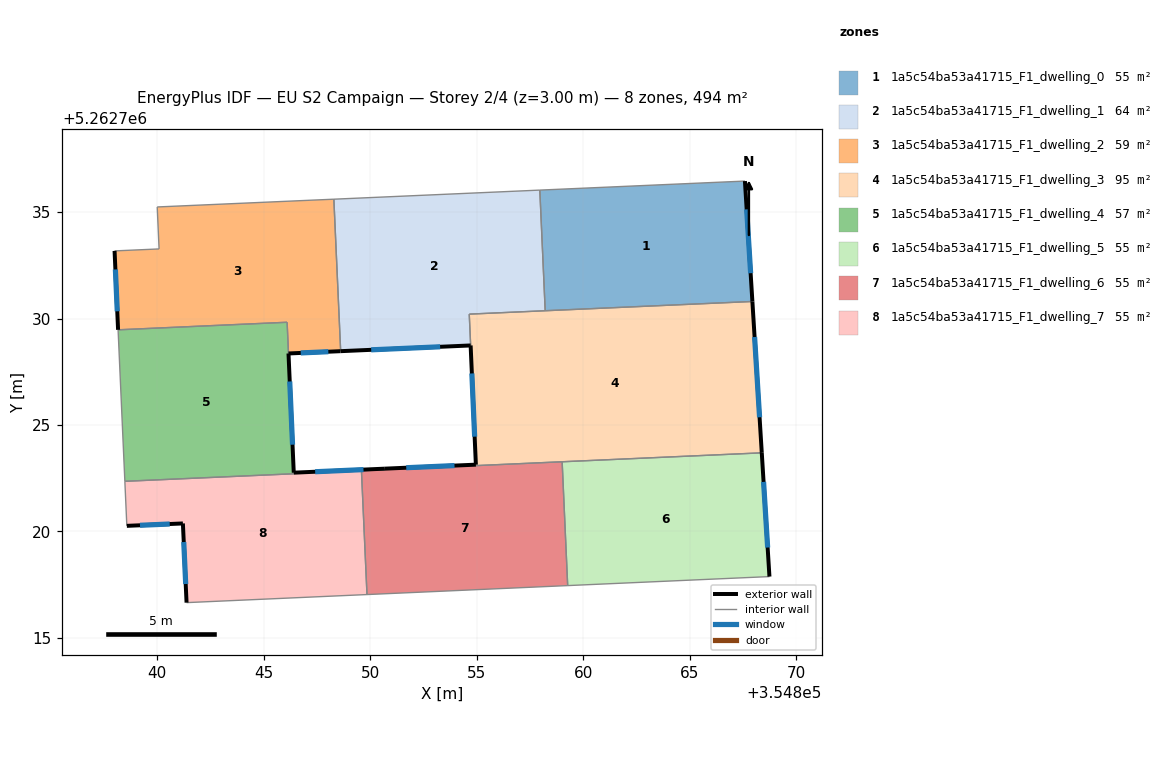
=== STOREY PLAN SPEC (per zone: floor XY polygon, exterior-wall plan segments, windows/doors) ===
zone 1: 1a5c54ba53a41715_F1_dwelling_0  (54.9 m²)
  floor: (354867.60, 5262736.46) (354867.95, 5262730.80) (354858.22, 5262730.37) (354857.97, 5262736.03)
  exterior wall: (354867.95, 5262730.80) – (354867.60, 5262736.46)  [5.7 m]
    window: (354867.87, 5262732.13) – (354867.68, 5262735.13)  [4.8 m²]
  interior walls: 3
zone 2: 1a5c54ba53a41715_F1_dwelling_1  (63.9 m²)
  floor: (354857.97, 5262736.03) (354858.22, 5262730.37) (354854.65, 5262730.21) (354854.72, 5262728.74) (354848.61, 5262728.47) (354848.29, 5262735.61)
  exterior wall: (354848.61, 5262728.47) – (354854.72, 5262728.74)  [6.1 m]
    window: (354850.05, 5262728.53) – (354853.28, 5262728.67)  [5.2 m²]
  interior walls: 5
zone 3: 1a5c54ba53a41715_F1_dwelling_2  (58.5 m²)
  floor: (354848.29, 5262735.61) (354848.61, 5262728.47) (354846.16, 5262728.36) (354846.10, 5262729.83) (354838.16, 5262729.47) (354837.99, 5262733.18) (354840.08, 5262733.27) (354840.00, 5262735.24)
  exterior wall: (354846.16, 5262728.36) – (354848.61, 5262728.47)  [2.4 m]
    window: (354846.74, 5262728.39) – (354848.03, 5262728.44)  [2.1 m²]
  exterior wall: (354837.99, 5262733.18) – (354838.16, 5262729.47)  [3.7 m]
    window: (354838.03, 5262732.31) – (354838.12, 5262730.34)  [3.1 m²]
  interior walls: 6
zone 4: 1a5c54ba53a41715_F1_dwelling_3  (95.2 m²)
  floor: (354867.95, 5262730.80) (354868.39, 5262723.69) (354854.96, 5262723.09) (354854.66, 5262730.21)
  exterior wall: (354868.39, 5262723.69) – (354867.95, 5262730.80)  [7.1 m]
    window: (354868.29, 5262725.36) – (354868.05, 5262729.13)  [6.0 m²]
  exterior wall: (354854.72, 5262728.74) – (354854.96, 5262723.14)  [5.6 m]
    window: (354854.77, 5262727.42) – (354854.90, 5262724.45)  [4.7 m²]
  interior walls: 6
zone 5: 1a5c54ba53a41715_F1_dwelling_4  (56.6 m²)
  floor: (354846.09, 5262729.83) (354846.41, 5262722.76) (354846.41, 5262722.71) (354838.48, 5262722.36) (354838.16, 5262729.47)
  exterior wall: (354846.41, 5262722.76) – (354846.16, 5262728.36)  [5.6 m]
    window: (354846.35, 5262724.08) – (354846.22, 5262727.05)  [4.7 m²]
  interior walls: 5
zone 6: 1a5c54ba53a41715_F1_dwelling_5  (54.9 m²)
  floor: (354868.39, 5262723.69) (354868.75, 5262717.88) (354859.27, 5262717.46) (354859.01, 5262723.28)
  exterior wall: (354868.75, 5262717.88) – (354868.39, 5262723.69)  [5.8 m]
    window: (354868.67, 5262719.25) – (354868.47, 5262722.33)  [4.9 m²]
  interior walls: 3
zone 7: 1a5c54ba53a41715_F1_dwelling_6  (55.1 m²)
  floor: (354859.01, 5262723.28) (354859.27, 5262717.46) (354849.85, 5262717.04) (354849.59, 5262722.85) (354850.69, 5262722.90) (354850.69, 5262722.95) (354854.96, 5262723.14) (354854.96, 5262723.09)
  exterior wall: (354854.96, 5262723.14) – (354850.69, 5262722.95)  [4.3 m]
    window: (354853.96, 5262723.09) – (354851.69, 5262723.00)  [3.6 m²]
  interior walls: 7
zone 8: 1a5c54ba53a41715_F1_dwelling_7  (55.1 m²)
  floor: (354850.69, 5262722.95) (354850.69, 5262722.90) (354849.59, 5262722.85) (354849.85, 5262717.04) (354841.37, 5262716.66) (354841.20, 5262720.38) (354838.57, 5262720.26) (354838.48, 5262722.36) (354846.41, 5262722.71) (354846.41, 5262722.76)
  exterior wall: (354841.20, 5262720.38) – (354841.37, 5262716.66)  [3.7 m]
    window: (354841.24, 5262719.50) – (354841.33, 5262717.53)  [3.1 m²]
  exterior wall: (354838.57, 5262720.26) – (354841.20, 5262720.38)  [2.6 m]
    window: (354839.19, 5262720.29) – (354840.58, 5262720.35)  [2.2 m²]
  exterior wall: (354850.69, 5262722.95) – (354846.41, 5262722.76)  [4.3 m]
    window: (354849.68, 5262722.91) – (354847.41, 5262722.81)  [3.6 m²]
  interior walls: 7

=== DERIVED (storey summary) ===
Building: EU S2 Campaign
Storey: 2 of 4  (floor level z = 3.00 m)
Storey gross floor area: 494.4 m²
Zones on this storey: 8
  - 1a5c54ba53a41715_F1_dwelling_0: floor 54.9 m²; exterior wall 5.7 m (17.0 m²); 1 window(s) 4.8 m²; WWR 28.1%
  - 1a5c54ba53a41715_F1_dwelling_1: floor 63.9 m²; exterior wall 6.1 m (18.3 m²); 1 window(s) 5.2 m²; WWR 28.1%
  - 1a5c54ba53a41715_F1_dwelling_2: floor 58.5 m²; exterior wall 6.2 m (18.5 m²); 2 window(s) 5.2 m²; WWR 28.1%
  - 1a5c54ba53a41715_F1_dwelling_3: floor 95.2 m²; exterior wall 12.7 m (38.2 m²); 2 window(s) 10.7 m²; WWR 28.1%
  - 1a5c54ba53a41715_F1_dwelling_4: floor 56.6 m²; exterior wall 5.6 m (16.8 m²); 1 window(s) 4.7 m²; WWR 28.1%
  - 1a5c54ba53a41715_F1_dwelling_5: floor 54.9 m²; exterior wall 5.8 m (17.5 m²); 1 window(s) 4.9 m²; WWR 28.1%
  - 1a5c54ba53a41715_F1_dwelling_6: floor 55.1 m²; exterior wall 4.3 m (12.8 m²); 1 window(s) 3.6 m²; WWR 28.1%
  - 1a5c54ba53a41715_F1_dwelling_7: floor 55.1 m²; exterior wall 10.6 m (31.9 m²); 3 window(s) 9.0 m²; WWR 28.1%
Zone adjacency (shared interzone walls):
  - 1a5c54ba53a41715_F1_dwelling_0 ↔ 1a5c54ba53a41715_F1_dwelling_1
  - 1a5c54ba53a41715_F1_dwelling_0 ↔ 1a5c54ba53a41715_F1_dwelling_3
  - 1a5c54ba53a41715_F1_dwelling_1 ↔ 1a5c54ba53a41715_F1_dwelling_2
  - 1a5c54ba53a41715_F1_dwelling_1 ↔ 1a5c54ba53a41715_F1_dwelling_3
  - 1a5c54ba53a41715_F1_dwelling_2 ↔ 1a5c54ba53a41715_F1_dwelling_4
  - 1a5c54ba53a41715_F1_dwelling_3 ↔ 1a5c54ba53a41715_F1_dwelling_5
  - 1a5c54ba53a41715_F1_dwelling_3 ↔ 1a5c54ba53a41715_F1_dwelling_6
  - 1a5c54ba53a41715_F1_dwelling_4 ↔ 1a5c54ba53a41715_F1_dwelling_7
  - 1a5c54ba53a41715_F1_dwelling_5 ↔ 1a5c54ba53a41715_F1_dwelling_6
  - 1a5c54ba53a41715_F1_dwelling_6 ↔ 1a5c54ba53a41715_F1_dwelling_7